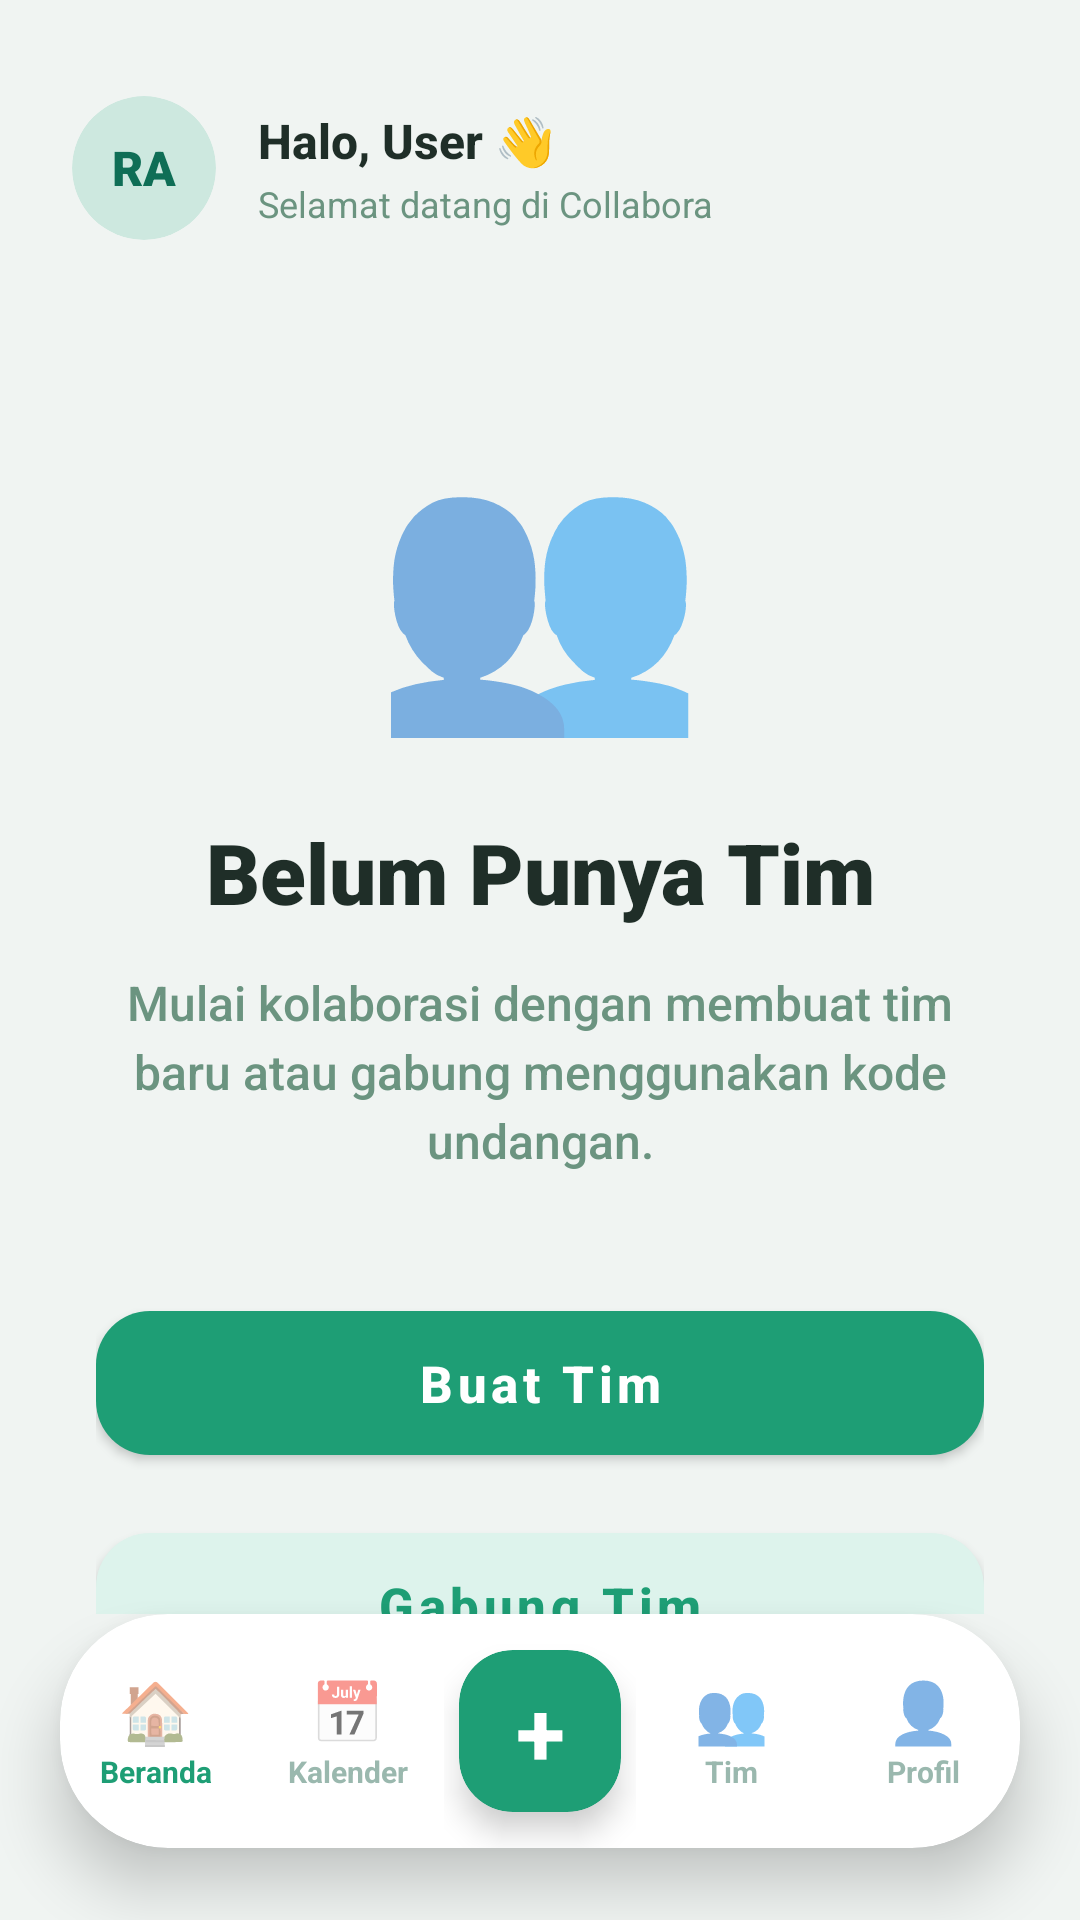

Write the Android layout XML for this screen, with the resource values it uses.
<!-- AndroidManifest.xml: application theme Theme.Collabora -->
<!-- res/layout/activity_dashboard_empty.xml -->
<?xml version="1.0" encoding="utf-8"?>


<androidx.constraintlayout.widget.ConstraintLayout
    xmlns:android="http://schemas.android.com/apk/res/android"
    xmlns:app="http://schemas.android.com/apk/res-auto"

    android:layout_width="match_parent"
    android:layout_height="match_parent"
    android:background="#F0F4F2"
    android:fitsSystemWindows="true">

    
    <LinearLayout
        android:id="@+id/topBar"
        android:layout_width="0dp"
        android:layout_height="wrap_content"
        android:orientation="horizontal"
        android:gravity="center_vertical"
        android:paddingHorizontal="24dp"
        android:paddingTop="32dp"
        android:paddingBottom="12dp"

        app:layout_constraintTop_toTopOf="parent"
        app:layout_constraintStart_toStartOf="parent"
        app:layout_constraintEnd_toEndOf="parent">

        
        <androidx.cardview.widget.CardView
            android:id="@+id/cardProfileTop"
            android:layout_width="48dp"
            android:layout_height="48dp"
            app:cardCornerRadius="24dp"
            app:cardElevation="0dp"
            app:cardBackgroundColor="#CDE8DF">

            <TextView
                android:id="@+id/tvProfileInitial"
                android:layout_width="match_parent"
                android:layout_height="match_parent"
                android:gravity="center"
                android:text="RA"
                android:textColor="#0F6E56"
                android:textSize="16sp"
                android:textStyle="bold"
                android:fontFamily="sans-serif-black"/>

            <de.hdodenhof.circleimageview.CircleImageView
                android:id="@+id/ivProfilePhoto"
                android:layout_width="match_parent"
                android:layout_height="match_parent"
                android:visibility="gone"/>
        </androidx.cardview.widget.CardView>

        
        <LinearLayout
            android:layout_width="0dp"
            android:layout_height="wrap_content"
            android:layout_weight="1"
            android:orientation="vertical"
            android:layout_marginStart="14dp">

            <TextView
                android:id="@+id/tvGreetingName"
                android:layout_width="wrap_content"
                android:layout_height="wrap_content"
                android:text="Halo, User 👋"
                android:textColor="#1F2E28"
                android:textSize="16sp"
                android:textStyle="bold"
                android:fontFamily="sans-serif-medium"/>

            <TextView
                android:layout_width="wrap_content"
                android:layout_height="wrap_content"
                android:text="Selamat datang di Collabora"
                android:textColor="#6B9480"
                android:textSize="12sp"
                android:layout_marginTop="2dp"/>
        </LinearLayout>

    </LinearLayout>

    
    <ScrollView
        android:layout_width="0dp"
        android:layout_height="0dp"
        android:clipToPadding="false"
        android:overScrollMode="never"
        android:fillViewport="true"
        android:scrollbars="none"
        android:paddingBottom="120dp"

        app:layout_constraintTop_toBottomOf="@id/topBar"
        app:layout_constraintBottom_toTopOf="@id/cardBottomNav"
        app:layout_constraintStart_toStartOf="parent"
        app:layout_constraintEnd_toEndOf="parent">

        <LinearLayout
            android:id="@+id/layoutEmptyState"
            android:layout_width="match_parent"
            android:layout_height="wrap_content"

            android:orientation="vertical"
            android:gravity="center"
            android:paddingHorizontal="32dp"
            android:paddingTop="40dp"
            android:paddingBottom="40dp">

            
            <TextView
                android:layout_width="wrap_content"
                android:layout_height="wrap_content"
                android:text="👥"
                android:textSize="90sp"/>

            
            <TextView
                android:layout_width="wrap_content"
                android:layout_height="wrap_content"
                android:layout_marginTop="20dp"

                android:text="Belum Punya Tim"
                android:textColor="#1F2E28"
                android:textSize="28sp"
                android:textStyle="bold"
                android:textAlignment="center"
                android:fontFamily="sans-serif-black"/>

            
            <TextView
                android:layout_width="wrap_content"
                android:layout_height="wrap_content"

                android:layout_marginTop="14dp"
                android:gravity="center"

                android:text="Mulai kolaborasi dengan membuat tim baru atau gabung menggunakan kode undangan."
                android:textAlignment="center"
                android:textColor="#6B9480"
                android:textSize="16sp"
                android:lineSpacingExtra="4dp"
                android:fontFamily="sans-serif-medium"/>

            
            <com.google.android.material.button.MaterialButton
                android:id="@+id/btnCreateTeam"
                android:layout_width="match_parent"
                android:layout_height="60dp"

                android:layout_marginTop="40dp"

                android:text="Buat Tim"
                android:textAllCaps="false"
                android:textColor="#FFFFFF"
                android:textSize="17sp"
                android:textStyle="bold"

                app:backgroundTint="#1E9E75"
                app:cornerRadius="18dp"/>

            
            <com.google.android.material.button.MaterialButton
                android:id="@+id/btnJoinTeam"
                android:layout_width="match_parent"
                android:layout_height="60dp"

                android:layout_marginTop="14dp"

                android:text="Gabung Tim"
                android:textAllCaps="false"
                android:textColor="#1E9E75"
                android:textSize="17sp"
                android:textStyle="bold"

                app:backgroundTint="#DDF3EC"
                app:cornerRadius="18dp"/>

        </LinearLayout>

    </ScrollView>

    
    <androidx.cardview.widget.CardView
        android:id="@+id/cardBottomNav"
        android:layout_width="match_parent"
        android:layout_height="78dp"

        android:layout_marginHorizontal="20dp"
        android:layout_marginBottom="24dp"

        app:cardBackgroundColor="#FFFFFF"
        app:cardCornerRadius="36dp"
        app:cardElevation="12dp"

        app:layout_constraintBottom_toBottomOf="parent"
        app:layout_constraintStart_toStartOf="parent"
        app:layout_constraintEnd_toEndOf="parent">

        <LinearLayout
            android:layout_width="match_parent"
            android:layout_height="match_parent"

            android:orientation="horizontal"
            android:gravity="center"
            android:weightSum="5">

            
            <LinearLayout
                android:id="@+id/navHome"
                android:layout_width="0dp"
                android:layout_height="wrap_content"
                android:layout_weight="1"

                android:gravity="center"
                android:orientation="vertical">

                <TextView
                    android:layout_width="wrap_content"
                    android:layout_height="wrap_content"
                    android:text="🏠"
                    android:textSize="20sp"/>

                <TextView
                    android:layout_width="wrap_content"
                    android:layout_height="wrap_content"

                    android:text="Beranda"
                    android:textColor="#1E9E75"
                    android:textSize="10sp"
                    android:textStyle="bold"/>
            </LinearLayout>

            
            <LinearLayout
                android:id="@+id/navCalendar"
                android:layout_width="0dp"
                android:layout_height="wrap_content"
                android:layout_weight="1"

                android:gravity="center"
                android:orientation="vertical">

                <TextView
                    android:layout_width="wrap_content"
                    android:layout_height="wrap_content"
                    android:text="📅"
                    android:textSize="20sp"/>

                <TextView
                    android:layout_width="wrap_content"
                    android:layout_height="wrap_content"

                    android:text="Kalender"
                    android:textColor="#9AB8AE"
                    android:textSize="10sp"
                    android:textStyle="bold"/>
            </LinearLayout>

            
            <LinearLayout
                android:layout_width="0dp"
                android:layout_height="match_parent"
                android:layout_weight="1"
                android:gravity="center">

                <androidx.cardview.widget.CardView
                    android:id="@+id/btnAddTask"
                    android:layout_width="54dp"
                    android:layout_height="54dp"

                    app:cardBackgroundColor="#1E9E75"
                    app:cardCornerRadius="18dp"
                    app:cardElevation="6dp">

                    <TextView
                        android:layout_width="match_parent"
                        android:layout_height="match_parent"

                        android:gravity="center"
                        android:text="+"
                        android:textColor="#FFFFFF"
                        android:textSize="30sp"
                        android:textStyle="bold"/>
                </androidx.cardview.widget.CardView>
            </LinearLayout>

            
            <LinearLayout
                android:id="@+id/navTeam"
                android:layout_width="0dp"
                android:layout_height="wrap_content"
                android:layout_weight="1"

                android:gravity="center"
                android:orientation="vertical">

                <TextView
                    android:layout_width="wrap_content"
                    android:layout_height="wrap_content"
                    android:text="👥"
                    android:textSize="20sp"/>

                <TextView
                    android:layout_width="wrap_content"
                    android:layout_height="wrap_content"

                    android:text="Tim"
                    android:textColor="#9AB8AE"
                    android:textSize="10sp"
                    android:textStyle="bold"/>
            </LinearLayout>

            
            <LinearLayout
                android:id="@+id/navProfile"
                android:layout_width="0dp"
                android:layout_height="wrap_content"
                android:layout_weight="1"

                android:gravity="center"
                android:orientation="vertical">

                <TextView
                    android:layout_width="wrap_content"
                    android:layout_height="wrap_content"
                    android:text="👤"
                    android:textSize="20sp"/>

                <TextView
                    android:layout_width="wrap_content"
                    android:layout_height="wrap_content"

                    android:text="Profil"
                    android:textColor="#9AB8AE"
                    android:textSize="10sp"
                    android:textStyle="bold"/>
            </LinearLayout>

        </LinearLayout>

    </androidx.cardview.widget.CardView>

</androidx.constraintlayout.widget.ConstraintLayout>
<!-- resources referenced by this layout -->
<resources>
  <style name="Theme.Collabora" parent="Theme.MaterialComponents.Light.NoActionBar">
          <item name="colorPrimary">@color/colorPrimary</item>
          <item name="colorPrimaryVariant">@color/colorPrimaryDark</item>
          <item name="colorOnPrimary">@color/colorCardSurface</item>
          <item name="android:windowBackground">@color/colorBackground</item>
          <item name="android:statusBarColor">@color/colorBackground</item>
          <item name="android:windowLightStatusBar">true</item>
      </style>
  <color name="colorPrimary">#1BA48A</color>
  <color name="colorPrimaryDark">#127A66</color>
  <color name="colorCardSurface">#FFFFFF</color>
  <color name="colorBackground">#F4F7F6</color>
</resources>
